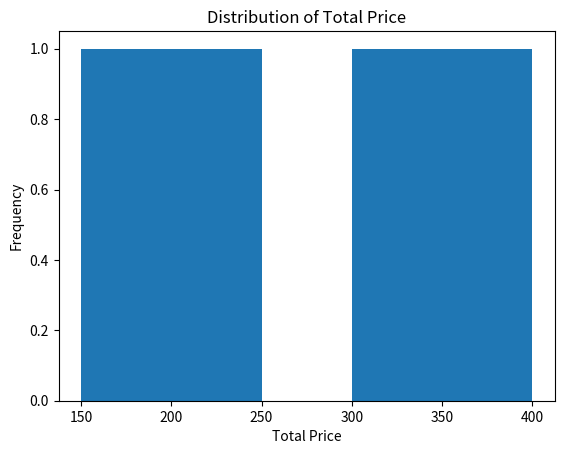

Reproduce this figure in Python.
import pandas as pd
import matplotlib.pyplot as plt

# Sample dataset
data = {
    'OrderID': ['20240101-001', '20240102-002', '20240101-003', '20240103-001'],
    'CustomerID': ['C1', 'C2', 'C1', 'C3'],
    'ProductID': ['P1', 'P2', 'P3', 'P1'],
    'Quantity': [2, 1, 3, 4],
    'TotalPrice': [200, 150, 300, 400]
}

df = pd.DataFrame(data)

# Extract 'Order Date' from OrderID (first 8 digits assumed to be YYYYMMDD)
df['Order Date'] = pd.to_datetime(df['OrderID'].str[:8])

# Filter for a specific customer
customer_orders = df[df['CustomerID'] == 'C1']

# Total spent by each customer
total_by_customer = df.groupby('CustomerID')['TotalPrice'].sum()

# Histogram of Total Price
plt.hist(df['TotalPrice'], bins=5)
plt.title('Distribution of Total Price')
plt.xlabel('Total Price')
plt.ylabel('Frequency')
plt.show()
